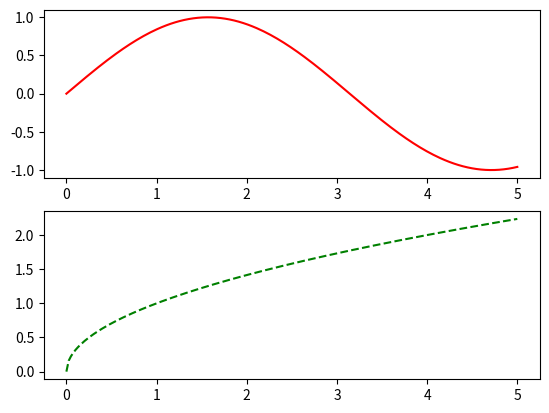

The matplotlib source for this figure:
#!/usr/bin/env python
print('----------subplots-----------------')
import numpy as np
import matplotlib.pyplot as plt
x = np.linspace(0,5,200)
y1 = np.sin(x)
y2 = np.sqrt(x)
plt.subplot(211)
plt.plot(x,y1,'r-')
plt.subplot(212)
plt.plot(x,y2,'g--')
plt.show()

